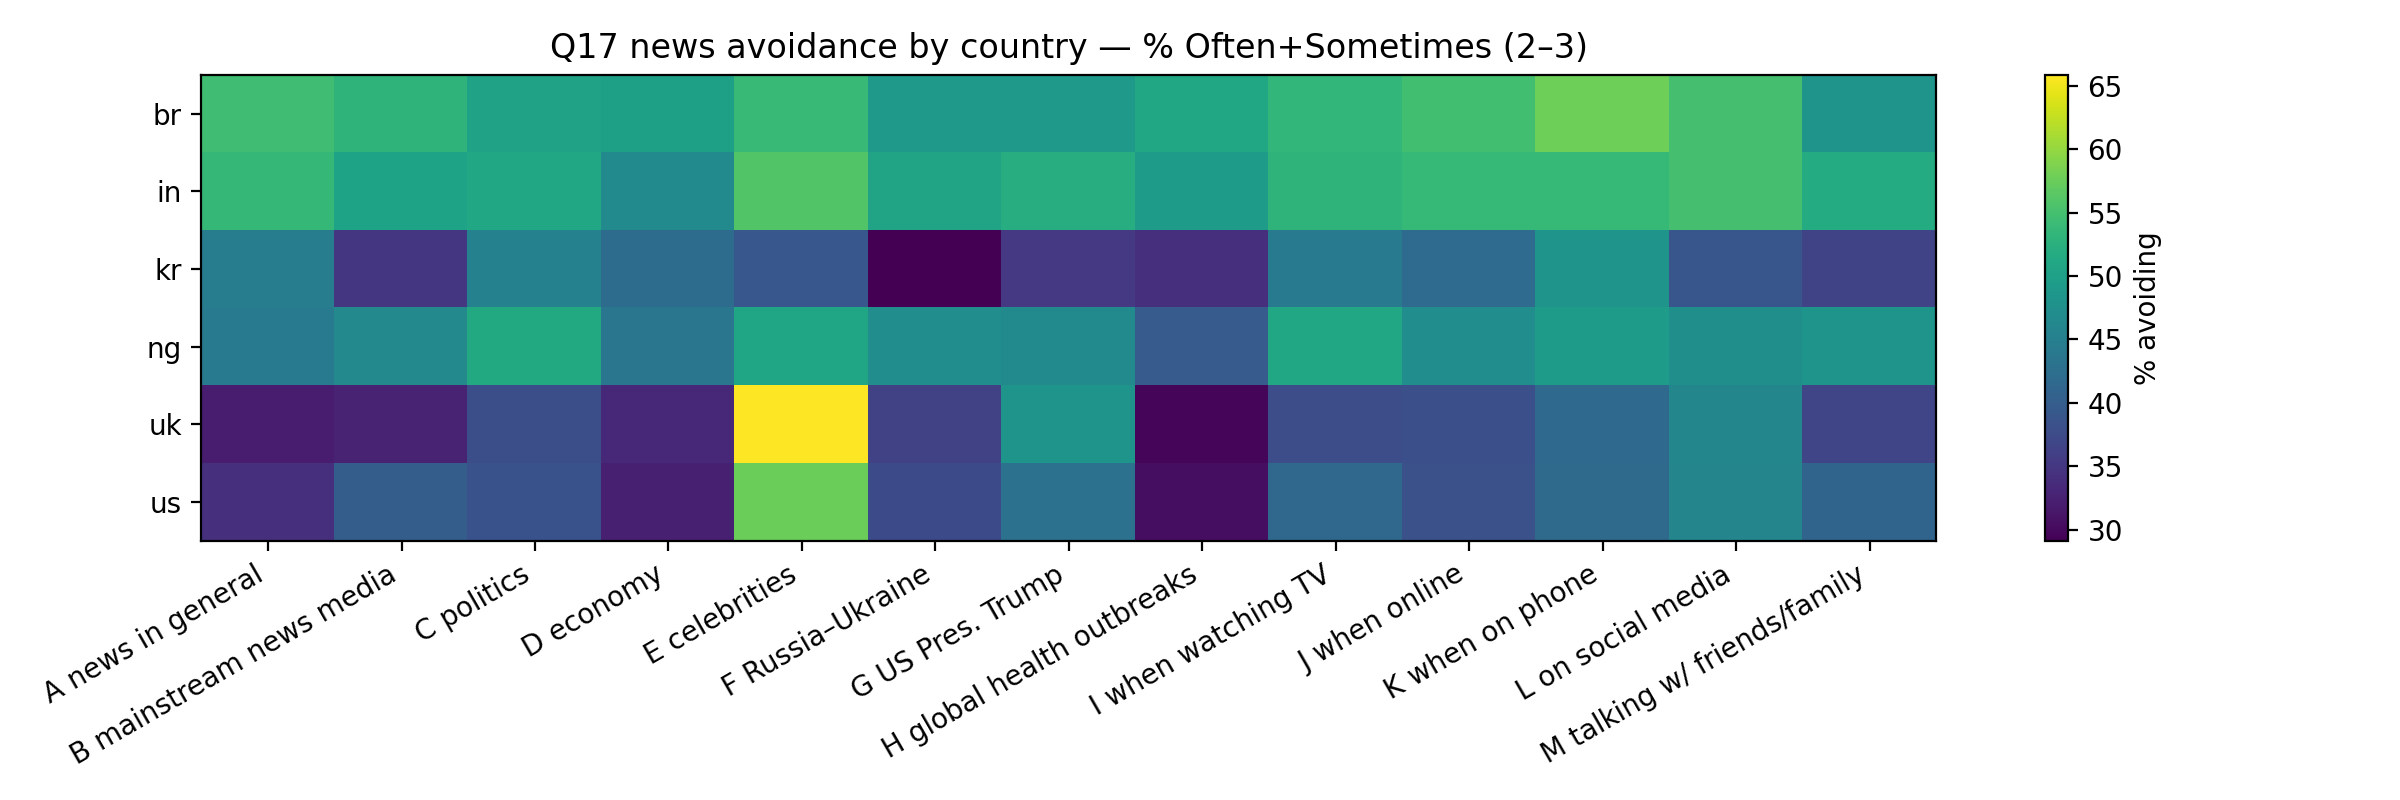

Values plotted in this chart, from the file beside it:
country, A news in general, B mainstream news media, C politics, D economy, E celebrities, F Russia–Ukraine, G US Pres. Trump, H global health outbreaks, I when watching TV, J when online, K when on phone, L on social media, M talking w/ friends/family
br, 54.6, 53.0, 50.3, 50.0, 54.0, 48.8, 49.0, 51.1, 53.5, 54.8, 57.8, 55.1, 48.1
in, 53.6, 50.4, 51.1, 46.5, 55.9, 50.6, 52.1, 49.3, 53.1, 53.7, 53.8, 55, 51.7
kr, 44.6, 34.9, 45.3, 42.1, 39.1, 29.1, 35.2, 34.2, 44.4, 42.0, 48.2, 38.9, 36.7
ng, 44.3, 46.4, 51.4, 43.5, 50.9, 47.1, 46.6, 39.7, 51.2, 47.1, 49.5, 47.5, 48.2
uk, 32.1, 32.6, 37.9, 33.3, 65.9, 36.4, 48.1, 29.7, 37.8, 38.1, 41.7, 46.0, 36.8
us, 34.2, 39.9, 38.4, 32.4, 57.7, 37.3, 43.0, 30.4, 41.6, 38.2, 41.8, 45.8, 40.9
